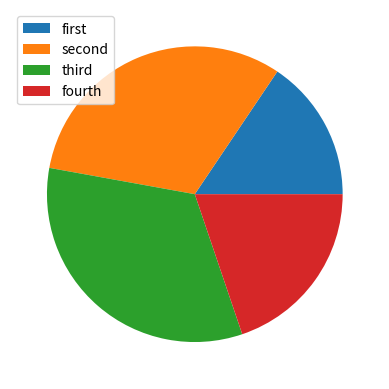

Generate this figure with matplotlib:
# pip install numpy      -> 수치해석, 숫자, 행렬 ...
# pip install matplotlib => 시각화 (그래프)

import numpy as np
import matplotlib.pyplot as plt
import random

def plt01():
    x = np.arange(0, 11)
    y = x
    # print(x)
    # print(y)

    plt.plot(x, y)
    plt.xlabel('x')
    plt.ylabel('y')

    plt.legend(['y=x'])

    plt.show()

def plt02():
    y = [random.randint(0, 10) for _ in range(10)]
    x = range(10)

    plt.bar(x, y)
    plt.xticks(range(11))
    plt.yticks(range(11))
    plt.show()

def plt03():
    data = [random.randint(100, 1000) for _ in range(4)]
    plt.pie(data)

    category = ['first', 'second', 'third', 'fourth']
    plt.legend(category)
    plt.show()

if __name__ == '__main__':
    # plt01()
    # plt02()
    plt03()